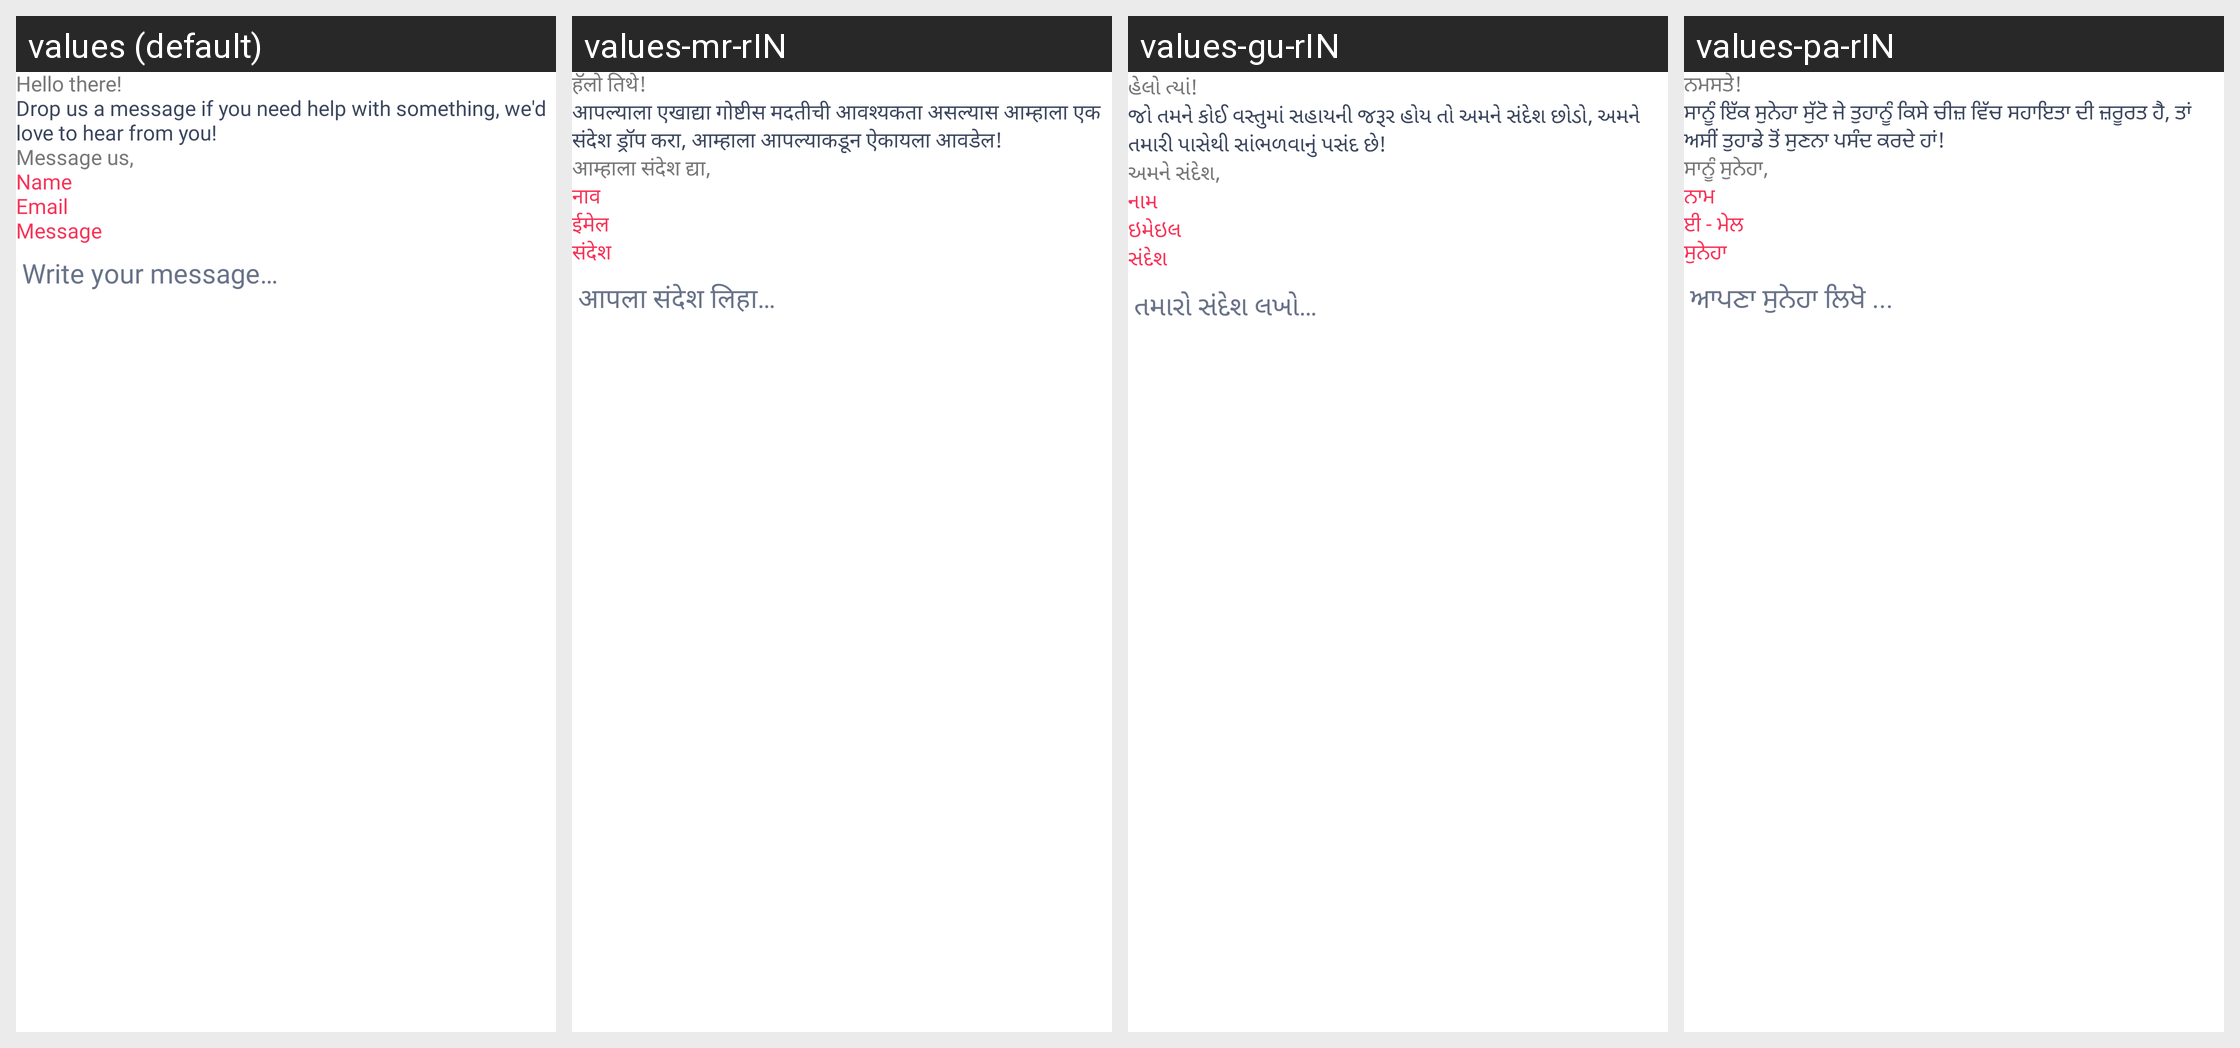

Translations of the strings shown on this Android screen, per locale in the grid:
Android screen res/layout/activity_contact_us.xml rendered under 4 locales, left to right: values (default), values-mr-rIN, values-gu-rIN, values-pa-rIN. Device: Nexus 5 (rendered at 1080×1920; each locale shown at half size, 540×960, under a caption strip naming it); theme AppTheme.
Other locales in the repository, not shown: values-as-rIN, values-bn-rIN, values-hi, values-kn-rIN, values-ml-rIN, values-ne-rIN, values-or-rIN, values-ta-rIN, values-te-rIN.
Strings drawn on this screen, with the default value and each locale's value (text and hints the layout hard-codes, and strings that could not be matched under every locale, appear in the picture but are not listed):

help_there
  values: Hello there!
  values-mr-rIN: हॅलो तिथे!
  values-gu-rIN: હેલો ત્યાં!
  values-pa-rIN: ਨਮਸਤੇ!

drop_msg
  values: Drop us a message if you need help with something, we'd love to hear from you!
  values-mr-rIN: आपल्याला एखाद्या गोष्टीस मदतीची आवश्यकता असल्यास आम्हाला एक संदेश ड्रॉप करा, आम्हाला आपल्याकडून ऐकायला आवडेल!
  values-gu-rIN: જો તમને કોઈ વસ્તુમાં સહાયની જરૂર હોય તો અમને સંદેશ છોડો, અમને તમારી પાસેથી સાંભળવાનું પસંદ છે!
  values-pa-rIN: ਸਾਨੂੰ ਇੱਕ ਸੁਨੇਹਾ ਸੁੱਟੋ ਜੇ ਤੁਹਾਨੂੰ ਕਿਸੇ ਚੀਜ਼ ਵਿੱਚ ਸਹਾਇਤਾ ਦੀ ਜ਼ਰੂਰਤ ਹੈ, ਤਾਂ ਅਸੀਂ ਤੁਹਾਡੇ ਤੋਂ ਸੁਣਨਾ ਪਸੰਦ ਕਰਦੇ ਹਾਂ!

msg
  values: Message us,
  values-mr-rIN: आम्हाला संदेश द्या,
  values-gu-rIN: અમને સંદેશ,
  values-pa-rIN: ਸਾਨੂੰ ਸੁਨੇਹਾ,

name
  values: Name
  values-mr-rIN: नाव
  values-gu-rIN: નામ
  values-pa-rIN: ਨਾਮ

email
  values: Email
  values-mr-rIN: ईमेल
  values-gu-rIN: ઇમેઇલ
  values-pa-rIN: ਈ - ਮੇਲ

mesg
  values: Message
  values-mr-rIN: संदेश
  values-gu-rIN: સંદેશ
  values-pa-rIN: ਸੁਨੇਹਾ

write_your_message
  values: Write your message…
  values-mr-rIN: आपला संदेश लिहा…
  values-gu-rIN: તમારો સંદેશ લખો…
  values-pa-rIN: ਆਪਣਾ ਸੁਨੇਹਾ ਲਿਖੋ ...
